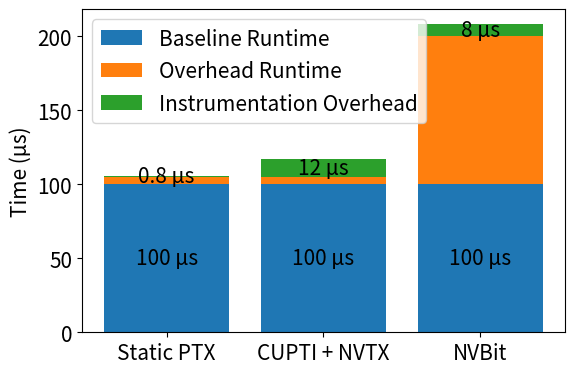

Recreate this plot in Python.
import matplotlib.pyplot as plt
import numpy as np  # Add NumPy import
font = {'size': 15}
plt.rc('font', **font)
# Data for the chart
techniques = ['Static PTX', 'CUPTI + NVTX', 'NVBit']
baseline_runtime = [100, 100, 100]  # baseline execution time in µs
overhead_runtime = [5, 5, 100]  # baseline execution time in µs
instrumentation_overhead = [0.8, 12, 8]  # instrumentation overhead in µs

plt.figure(figsize=(6, 4))
# Plot baseline and overhead segments
plt.bar(techniques, baseline_runtime, label='Baseline Runtime')
plt.bar(techniques, overhead_runtime, bottom=baseline_runtime, label='Overhead Runtime')
# Convert lists to NumPy arrays for element-wise addition
baseline_array = np.array(baseline_runtime)
overhead_array = np.array(overhead_runtime)
plt.bar(techniques, instrumentation_overhead, bottom=baseline_array + overhead_array, label='Instrumentation Overhead')

plt.ylabel('Time (µs)')
plt.legend()

# Annotate segments
for i in range(len(techniques)):
    plt.text(i, baseline_runtime[i]/2, f'{baseline_runtime[i]} µs', ha='center', va='center')
    plt.text(i, baseline_runtime[i] + overhead_runtime[i] + instrumentation_overhead[i]/2, f'{instrumentation_overhead[i]} µs', ha='center', va='center')

plt.tight_layout()
plt.savefig('motivation.pdf')